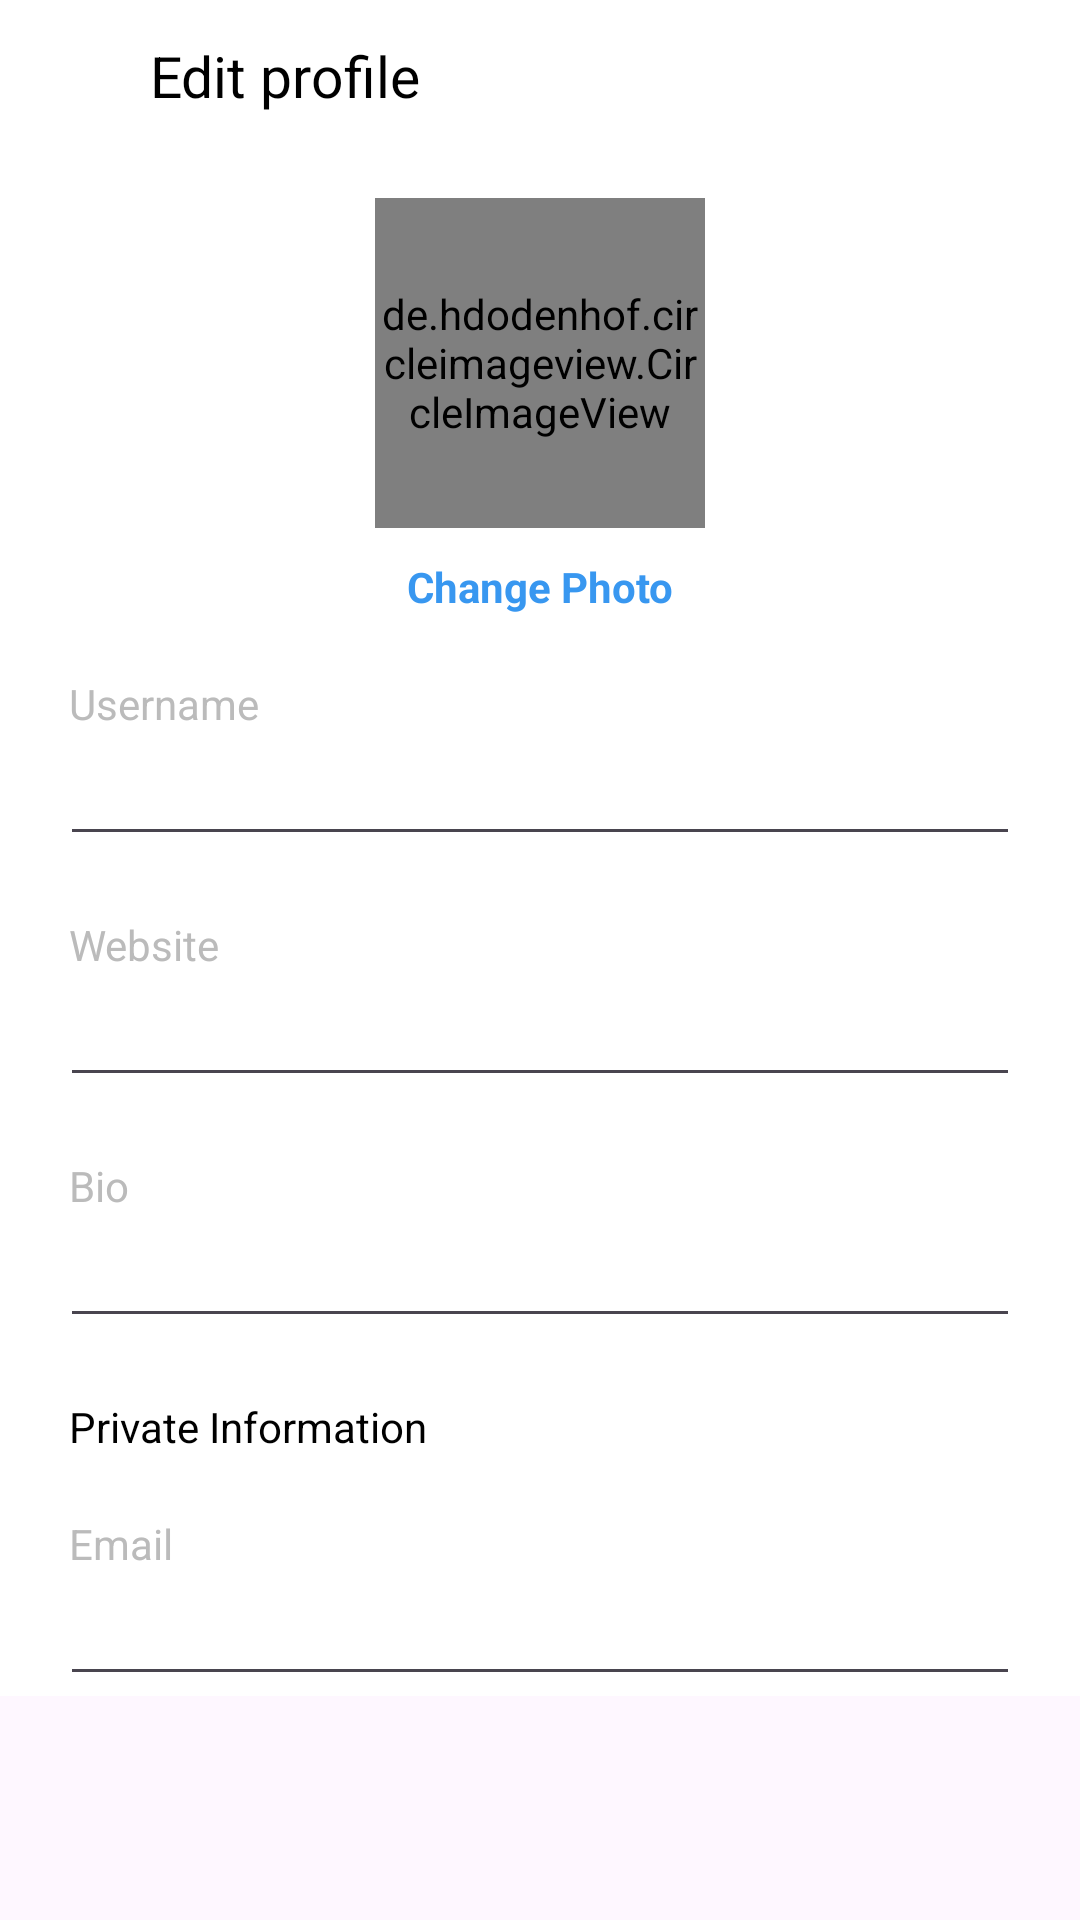

Reconstruct the res/layout file that produces this screen, plus the resources it refers to.
<!-- AndroidManifest.xml: application theme Theme.InstagramClone -->
<!-- res/layout/fragment_edit_profile.xml -->
<?xml version="1.0" encoding="utf-8"?>
<ScrollView xmlns:android="http://schemas.android.com/apk/res/android"
    xmlns:tools="http://schemas.android.com/tools"
    android:layout_width="match_parent"
    android:layout_height="match_parent"
    xmlns:app="http://schemas.android.com/apk/res-auto"
    tools:context=".EditProfileFragment">

    <androidx.constraintlayout.widget.ConstraintLayout
        android:layout_width="match_parent"
        android:layout_height="wrap_content"
        android:background="@color/white">

        <androidx.appcompat.widget.Toolbar
            app:layout_constraintTop_toTopOf="parent"
            app:layout_constraintStart_toStartOf="parent"
            app:layout_constraintLeft_toLeftOf="parent"
            app:layout_constraintRight_toRightOf="parent"
            app:layout_constraintEnd_toEndOf="parent"
            android:id="@+id/toolbar"
            style="@style/toolbar"
            app:contentInsetStart="0dp">

            <androidx.constraintlayout.widget.ConstraintLayout
                android:layout_width="match_parent"
                android:layout_height="wrap_content">

                <ImageView
                    android:id="@+id/back_image"
                    style="@style/icon"
                    android:src="@drawable/ic_close"
                    app:layout_constraintBottom_toBottomOf="parent"
                    app:layout_constraintStart_toStartOf="parent"
                    app:layout_constraintTop_toTopOf="parent"
                    android:contentDescription="@string/leave_icon" />

                <TextView
                    style="@style/toolbar_title"
                    android:text="@string/edit_profile"
                    app:layout_constraintBottom_toBottomOf="parent"
                    app:layout_constraintStart_toEndOf="@id/back_image"
                    app:layout_constraintTop_toTopOf="parent" />

                <ImageView
                    android:id="@+id/save_image"
                    style="@style/icon"
                    android:src="@drawable/ic_check"
                    app:layout_constraintBottom_toBottomOf="parent"
                    app:layout_constraintEnd_toEndOf="parent"
                    app:layout_constraintTop_toTopOf="parent" />

            </androidx.constraintlayout.widget.ConstraintLayout>

        </androidx.appcompat.widget.Toolbar>

        <de.hdodenhof.circleimageview.CircleImageView
            android:id="@+id/profile_image"
            android:layout_width="@dimen/register_wei_hei"
            android:layout_height="@dimen/register_wei_hei"
            android:layout_marginTop="@dimen/margin_left_facebook"
            android:src="@drawable/person"
            app:civ_border_color="@color/grey"
            app:civ_border_width="1dp"
            app:layout_constraintEnd_toEndOf="parent"
            app:layout_constraintStart_toStartOf="parent"
            app:layout_constraintTop_toBottomOf="@id/toolbar" />

        <TextView
            android:id="@+id/change_photo_bt"
            android:layout_width="wrap_content"
            android:layout_height="wrap_content"
            android:text="@string/change_photo"
            app:layout_constraintEnd_toEndOf="parent"
            app:layout_constraintStart_toStartOf="parent"
            app:layout_constraintTop_toBottomOf="@id/profile_image"
            android:layout_marginTop="@dimen/margin_left_view"
            android:textColor="@color/blue"
            android:textStyle="bold"/>

        <TextView
            android:id="@+id/name_label"
            style="@style/edit_profile_label"
            android:text="@string/username"
            app:layout_constraintStart_toStartOf="parent"
            app:layout_constraintTop_toBottomOf="@+id/change_photo_bt" />



        <EditText
            android:id="@+id/username_input"
            style="@style/edit_profile_input"
            android:inputType="text"
            app:layout_constraintEnd_toEndOf="parent"
            app:layout_constraintStart_toStartOf="parent"
            app:layout_constraintTop_toBottomOf="@+id/name_label"
         />

        <TextView
            android:id="@+id/website_label"
            style="@style/edit_profile_label"
            android:labelFor="@id/website_input"
            android:text="@string/website"
            app:layout_constraintStart_toStartOf="parent"
            app:layout_constraintTop_toBottomOf="@id/username_input" />

        <EditText
            android:id="@+id/website_input"
            style="@style/edit_profile_input"
            android:inputType="text"
            app:layout_constraintStart_toStartOf="parent"
            app:layout_constraintTop_toBottomOf="@id/website_label" />

        <TextView
            android:id="@+id/bio_label"
            style="@style/edit_profile_label"
            android:labelFor="@id/bio_input"
            android:text="@string/bio"
            app:layout_constraintStart_toStartOf="parent"
            app:layout_constraintTop_toBottomOf="@id/website_input" />

        <EditText
            android:id="@+id/bio_input"
            style="@style/edit_profile_input"
            android:inputType="text"
            app:layout_constraintStart_toStartOf="parent"
            app:layout_constraintTop_toBottomOf="@id/bio_label" />

        <TextView
            android:id="@+id/private_info_text"
            style="@style/edit_profile_label"
            android:text="@string/private_information"
            android:textColor="@color/black"
            app:layout_constraintStart_toStartOf="parent"
            app:layout_constraintTop_toBottomOf="@id/bio_input" />

        <TextView
            android:id="@+id/email_label"
            style="@style/edit_profile_label"
            android:labelFor="@id/email_input"
            android:text="@string/email"
            app:layout_constraintStart_toStartOf="parent"
            app:layout_constraintTop_toBottomOf="@id/private_info_text" />

        <EditText
            android:id="@+id/email_input"
            style="@style/edit_profile_input"
            android:inputType="textEmailAddress"
            app:layout_constraintStart_toStartOf="parent"
            app:layout_constraintTop_toBottomOf="@id/email_label" />


    </androidx.constraintlayout.widget.ConstraintLayout>
</ScrollView>
<!-- resources referenced by this layout -->
<resources>
  <color name="black">#FF000000</color>
  <color name="blue">#3897F0</color>
  <color name="grey">#BBB</color>
  <color name="white">#FFFFFFFF</color>
  <dimen name="margin_left_facebook">16dp</dimen>
  <dimen name="margin_left_view">10dp</dimen>
  <dimen name="register_wei_hei">110dp</dimen>
  <string name="bio">Bio</string>
  <string name="change_photo">Change Photo</string>
  <string name="edit_profile">Edit profile</string>
  <string name="email">Email</string>
  <string name="leave_icon">leave icon</string>
  <string name="private_information">Private Information</string>
  <string name="username">Username</string>
  <string name="website">Website</string>
  <style name="edit_profile_input">
          <item name="android:layout_width">match_parent</item>
          <item name="android:layout_height">wrap_content</item>
          <item name="android:layout_marginEnd">20dp</item>
          <item name="android:layout_marginStart">20dp</item>
      </style>
  <style name="edit_profile_label">
          <item name="android:layout_width">match_parent</item>
          <item name="android:layout_height">wrap_content</item>
          <item name="android:layout_marginStart">23dp</item>
          <item name="android:layout_marginTop">20dp</item>
          <item name="android:textColor">@color/grey</item>
      </style>
  <style name="icon">
          <item name="android:layout_width">@dimen/toolbar_height</item>
          <item name="android:layout_height">@dimen/toolbar_height</item>
          <item name="android:padding">10dp</item>
      </style>
  <style name="toolbar">
          <item name="android:layout_width">match_parent</item>
          <item name="android:layout_height">50dp</item>
          <item name="android:elevation">4dp</item>
      </style>
  <style name="toolbar_title">
          <item name="android:layout_width">wrap_content</item>
          <item name="android:layout_height">match_parent</item>
          <item name="android:textColor">@color/black</item>
          <item name="android:textSize">19sp</item>
      </style>
  <style name="Theme.InstagramClone" parent="Base.Theme.InstagramClone" />
  <dimen name="toolbar_height">50dp</dimen>
  <style name="Base.Theme.InstagramClone" parent="Theme.Material3.DayNight.NoActionBar">
          
          
          <item name="android:windowFullscreen">true</item>
          <item name="android:windowIsTranslucent">true</item>
  
      </style>
</resources>
